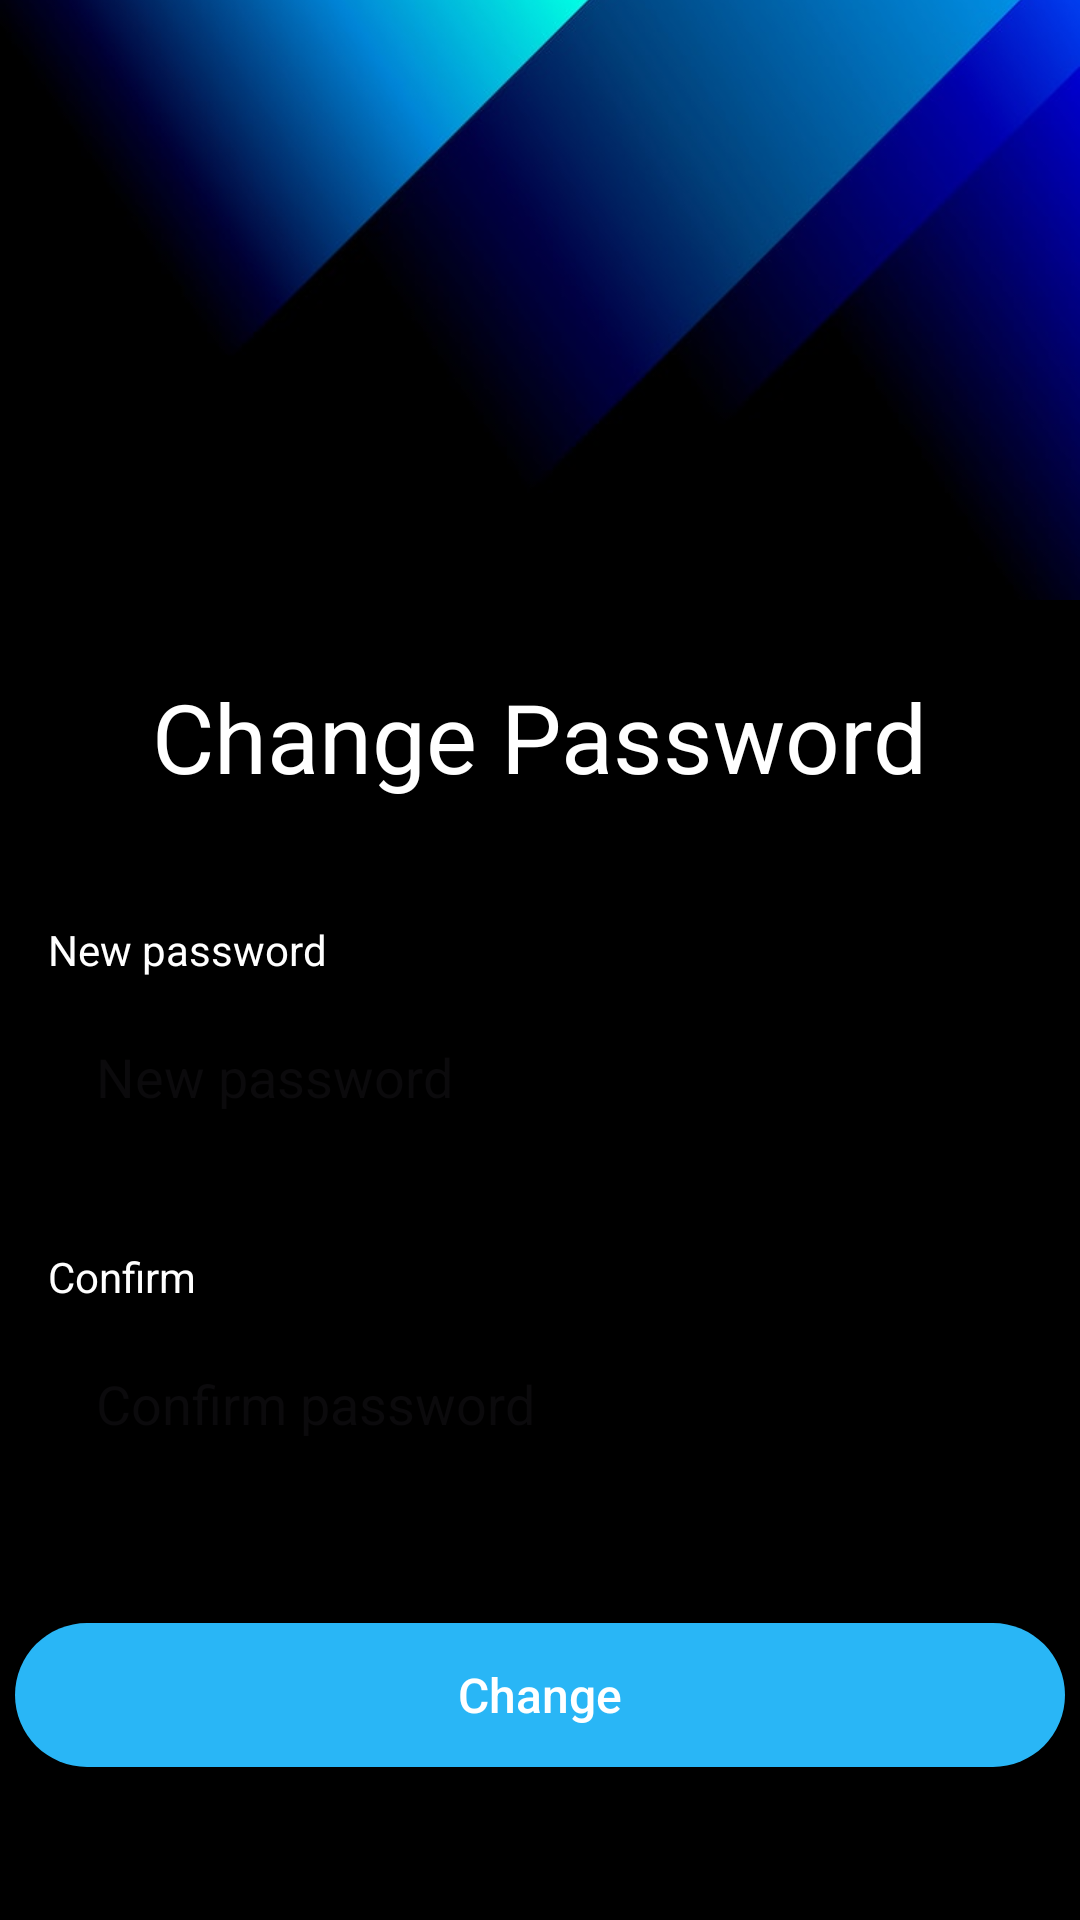

Write the Android layout XML for this screen, with the resource values it uses.
<!-- AndroidManifest.xml: application theme Theme.Music_app_mobile -->
<!-- res/layout/activity_changepassword.xml -->
<?xml version="1.0" encoding="utf-8"?>
<LinearLayout xmlns:android="http://schemas.android.com/apk/res/android"
    xmlns:tools="http://schemas.android.com/tools"
    android:layout_width="match_parent"
    android:layout_height="match_parent"
    android:orientation="vertical"
    android:background="#000000"
    android:gravity="center_horizontal"
    >

    
    <ImageView
        android:layout_width="match_parent"
        android:layout_height="200dp"
        android:scaleType="centerCrop"
        android:src="@drawable/header_gradient" />

    
    <TextView
        style="@style/Title"
        android:text="Change Password"/>

    <LinearLayout
        android:layout_width="match_parent"
        android:layout_height="wrap_content"
        android:orientation="vertical"
        android:layout_margin="16dp"
        android:layout_marginTop="32dp">
        <TextView
            android:layout_width="wrap_content"
            android:layout_height="wrap_content"
            android:text="New password"
            android:textColor="@color/text_white" />

        <EditText
            android:id="@+id/newPasswordEdittext"
            android:hint="New password"
            style="@style/RoundedEditText"
            android:inputType="textPassword"/>
    </LinearLayout>

    <LinearLayout
        android:layout_width="match_parent"
        android:layout_height="wrap_content"
        android:orientation="vertical"
        android:layout_margin="16dp">
        <TextView
            android:layout_width="wrap_content"
            android:layout_height="wrap_content"
            android:text="Confirm"
            android:textColor="@color/text_white" />
        <EditText
            android:id="@+id/confirmPasswordEdittext"
            style="@style/RoundedEditText"
            android:hint="Confirm password"
            android:inputType="textPassword" />
    </LinearLayout>

    
    <androidx.appcompat.widget.AppCompatButton
        android:id="@+id/changeButton"
        style="@style/BlueButton"
        android:layout_marginTop="32dp"
        android:text="Change"/>
</LinearLayout>
<!-- resources referenced by this layout -->
<resources>
  <color name="text_white">#FFFFFF</color>
  <!-- drawable header_gradient: jpg bitmap (drawable, 15917 bytes) -->
  <style name="BlueButton">
          <item name="android:layout_width">350dp</item>
          <item name="android:layout_height">wrap_content</item>
          <item name="android:textColor">@color/text_white</item>
          <item name="android:textSize">16sp</item>
          <item name="android:background">@drawable/button_blue_rounded</item>
          <item name="android:textAllCaps">false</item>
      </style>
  <style name="RoundedEditText">
          <item name="android:layout_width">match_parent</item>
          <item name="android:layout_height">50dp</item>
          <item name="android:layout_marginTop">8dp</item>
          <item name="android:background">@drawable/rounded_edittext</item>
          <item name="android:inputType">textEmailAddress</item>
          <item name="android:paddingEnd">16dp</item>
          <item name="android:paddingStart">16dp</item>
          <item name="android:textColor">@color/text_black</item>
          <item name="android:textColorHint">@color/gray</item>
      </style>
  <style name="Title">
          <item name="android:layout_width">wrap_content</item>
          <item name="android:layout_height">wrap_content</item>
          <item name="android:textColor">@color/text_white</item>
          <item name="android:textSize">32sp</item>
          <item name="android:layout_marginTop">24dp</item>
          <item name="android:layout_marginBottom">24dp</item>
      </style>
  <style name="Theme.Music_app_mobile" parent="Base.Theme.Music_app_mobile" />
  <!-- drawable button_blue_rounded (drawable) -->
  <shape xmlns:android="http://schemas.android.com/apk/res/android">
      <solid android:color="@color/blue" />
      <corners android:radius="25dp" />
  </shape>
  <color name="text_black">#000000</color>
  <color name="gray">#888888</color>
  <style name="Base.Theme.Music_app_mobile" parent="Theme.Material3.DayNight.NoActionBar">
          
          
          <item name="android:colorBackground">@color/app_background</item>
          <item name="android:windowBackground">@color/app_background</item>
      </style>
  <color name="blue">#29B6F6</color>
  <color name="app_background">#151521</color>
</resources>
